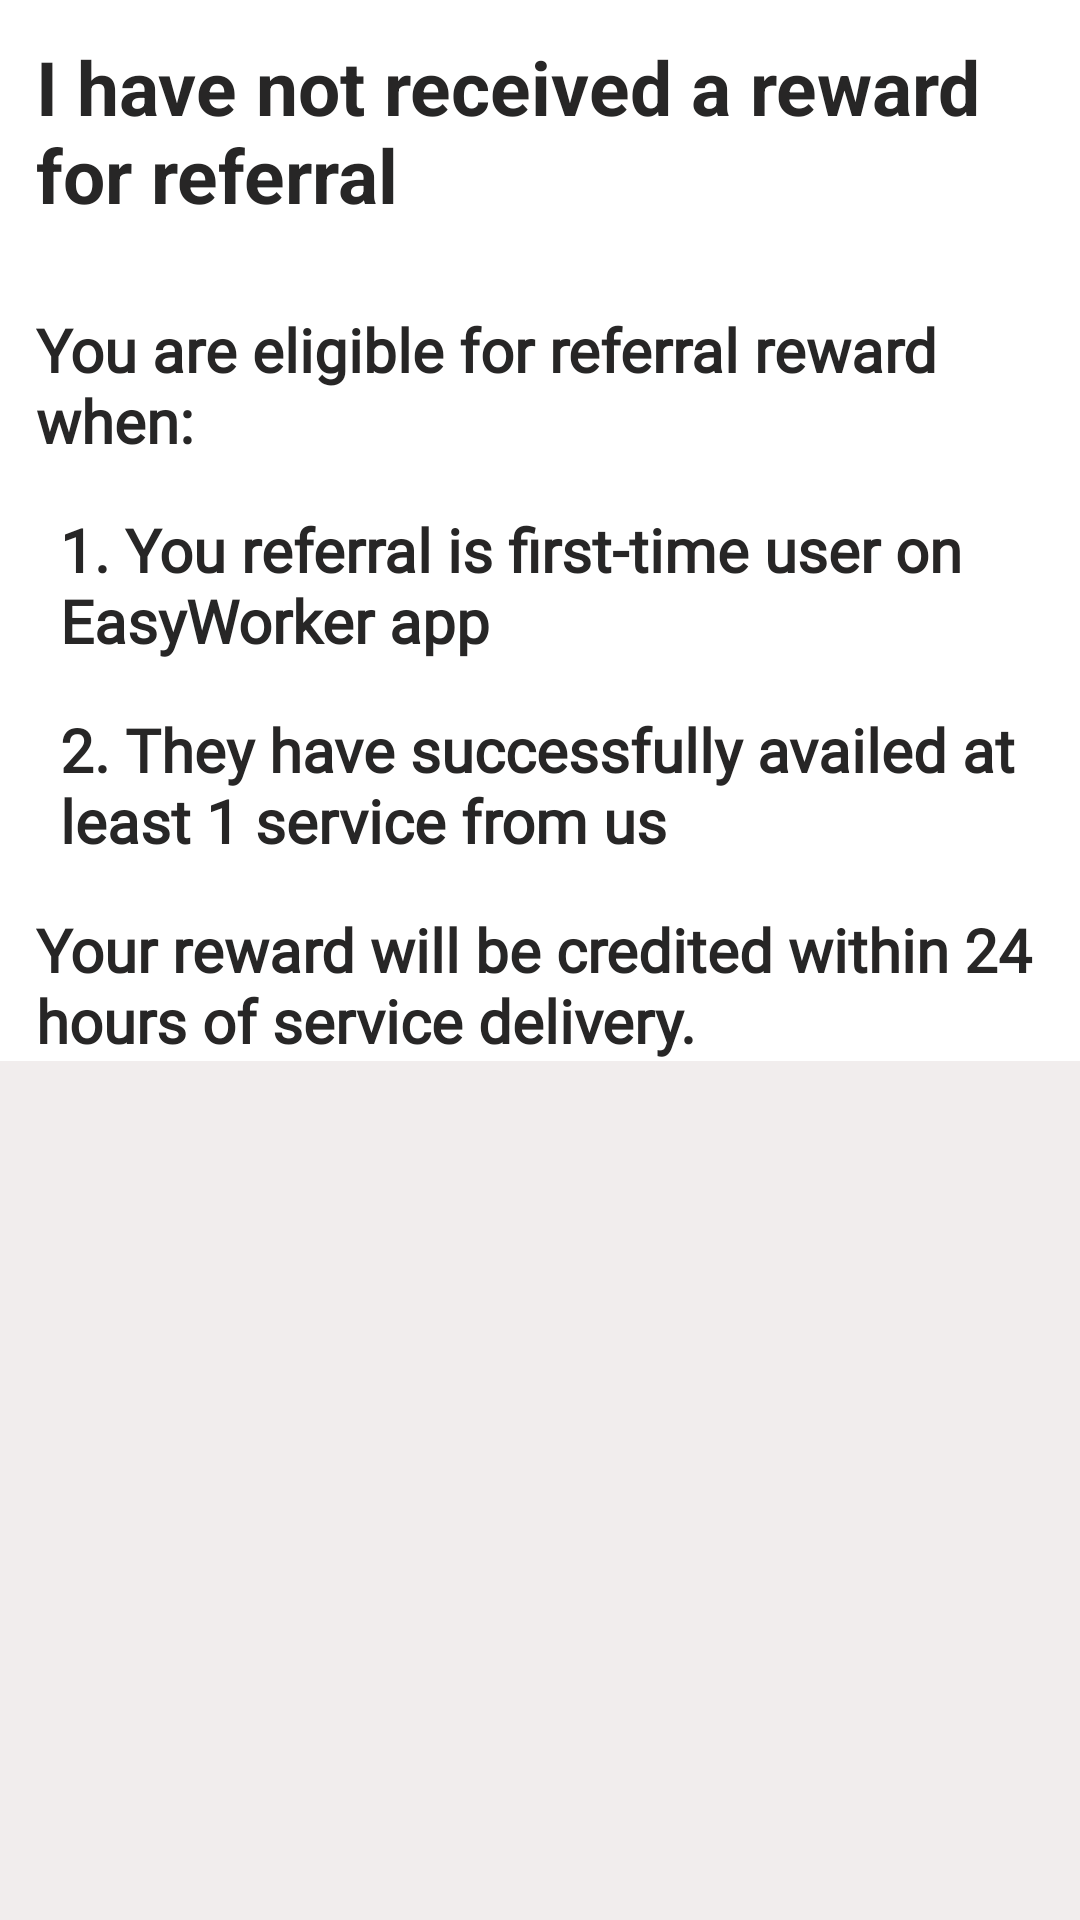

Android layout source for this screen:
<!-- AndroidManifest.xml: application theme Theme.EasyWorker -->
<!-- res/layout/activity_reward_for_referral.xml -->
<?xml version="1.0" encoding="utf-8"?>
<RelativeLayout xmlns:android="http://schemas.android.com/apk/res/android"
    xmlns:app="http://schemas.android.com/apk/res-auto"
    xmlns:tools="http://schemas.android.com/tools"
    android:id="@+id/toolbar"
    android:layout_width="match_parent"
    android:layout_height="match_parent"
    android:background="#F1EDED"
    app:layout_insetEdge="none"
    >


    <LinearLayout
        android:layout_width="match_parent"
        android:layout_height="wrap_content"
        android:background="#ffffff"
        android:divider="@null"
        android:dividerPadding="0dp"

        android:orientation="vertical">


        <TextView
            android:layout_width="match_parent"
            android:layout_height="wrap_content"
            android:layout_margin="12dp"
            android:text="@string/i_have_not_received_reweard"
            android:textColor="#FF272626"
            android:textSize="25sp"
            android:textStyle="bold" />

        <TextView
            android:layout_width="match_parent"
            android:layout_height="wrap_content"
            android:layout_marginLeft="12dp"
            android:layout_marginTop="16dp"

            android:fontFamily="@font/actor"
            android:text="@string/i_have_not_received_reweard_ans"
            android:textColor="#FF272626"

            android:textSize="20sp"

            android:textStyle="bold" />

        <TextView
            android:layout_width="match_parent"
            android:layout_height="wrap_content"
            android:layout_marginLeft="20dp"
            android:layout_marginTop="16dp"

            android:fontFamily="@font/actor"
            android:text="@string/i_have_not_received_reweard_ans1"
            android:textColor="#FF272626"

            android:textSize="20sp"

            android:textStyle="bold" />

        <TextView
            android:layout_width="match_parent"
            android:layout_height="wrap_content"
            android:layout_marginLeft="20dp"
            android:layout_marginTop="16dp"

            android:fontFamily="@font/actor"
            android:text="@string/i_have_not_received_reweard_ans2"
            android:textColor="#FF272626"

            android:textSize="20sp"

            android:textStyle="bold" />



        <TextView
            android:layout_width="match_parent"
            android:layout_height="wrap_content"
            android:layout_marginLeft="12dp"
            android:layout_marginTop="16dp"

            android:fontFamily="@font/actor"
            android:text="@string/i_have_not_received_reweard_ans3"
            android:textColor="#FF272626"

            android:textSize="20sp"

            android:textStyle="bold" />




    </LinearLayout>


</RelativeLayout>
<!-- resources referenced by this layout -->
<resources>
  <string name="i_have_not_received_reweard">I have not received a reward for referral</string>
  <string name="i_have_not_received_reweard_ans">You are eligible for referral reward when:</string>
  <string name="i_have_not_received_reweard_ans1">1. You referral is first-time user on EasyWorker app</string>
  <string name="i_have_not_received_reweard_ans2">2. They have successfully availed at least 1 service from us</string>
  <string name="i_have_not_received_reweard_ans3">Your reward will be credited within 24 hours of service delivery.</string>
  <style name="Theme.EasyWorker" parent="Theme.AppCompat.Light.DarkActionBar">
          
          <item name="colorPrimary">@color/purple_500</item>
          <item name="colorPrimaryDark">#D1C1C1</item>
          <item name="colorAccent">@color/teal_200</item>
          
      </style>
  <!-- not gathered from this repository: default colours our renderer supplied (Android Studio template values) -->
  <color name="purple_500">#FF6200EE</color>
  <color name="teal_200">#FF03DAC5</color>
</resources>
